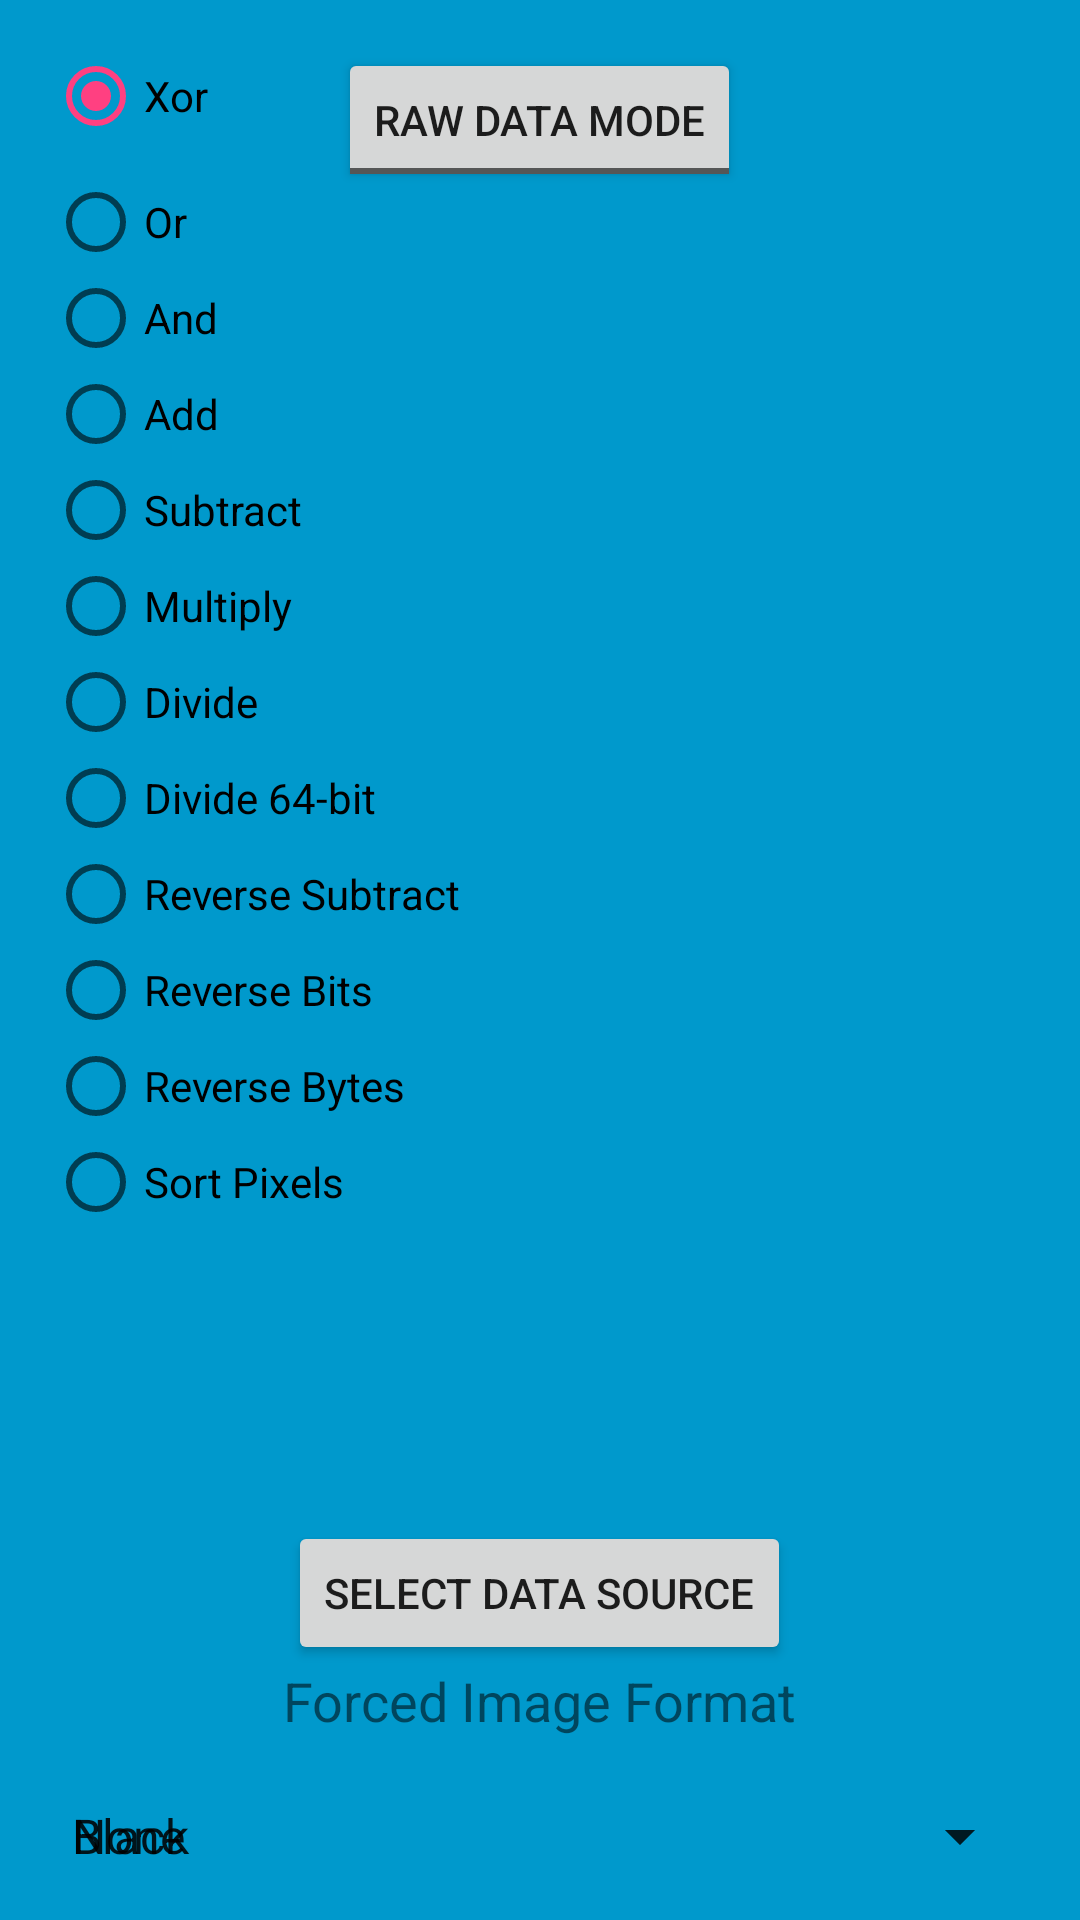

Here is an Android app screen rendered from its layout file. Give the layout XML and the strings, colors and styles it references.
<!-- AndroidManifest.xml: application theme AppTheme -->
<!-- res/layout/activity_bend_options.xml -->
<?xml version="1.0" encoding="utf-8"?>
<RelativeLayout xmlns:android="http://schemas.android.com/apk/res/android"
    xmlns:tools="http://schemas.android.com/tools"
    android:id="@+id/activity_bend_options"
    android:layout_width="match_parent"
    android:layout_height="match_parent"
    android:paddingBottom="@dimen/activity_vertical_margin"
    android:paddingLeft="@dimen/activity_horizontal_margin"
    android:paddingRight="@dimen/activity_horizontal_margin"
    android:paddingTop="@dimen/activity_vertical_margin"
    tools:context="com.example.chris.imagebender.BendOptionsActivity"
    android:background="@android:color/holo_blue_dark">

    <RelativeLayout
        android:layout_width="match_parent"
        android:layout_height="match_parent"
        android:layout_weight="1">

        <ToggleButton
            android:text="ToggleButton"
            android:layout_width="wrap_content"
            android:layout_height="wrap_content"
            android:id="@+id/toggleDatamode"
            android:layout_alignParentTop="true"
            android:layout_centerHorizontal="true"
            android:textOff="@string/strRawDataMode"
            android:textOn="@string/strPixelDataMode" />
    </RelativeLayout>

    <RadioGroup
        android:layout_width="wrap_content"
        android:layout_height="wrap_content"
        android:layout_alignParentTop="true"
        android:layout_alignParentLeft="true"
        android:layout_alignParentStart="true"
        android:id="@+id/groupAlgoChoices"
        android:checkedButton="@+id/xorChoice">

        <RadioButton
            android:text="@string/strOpXor"
            android:layout_width="wrap_content"
            android:layout_height="wrap_content"
            android:layout_alignParentTop="true"
            android:layout_alignParentRight="true"
            android:layout_alignParentEnd="true"
            android:layout_marginRight="264dp"
            android:layout_marginEnd="264dp"
            android:id="@+id/xorChoice"
            android:layout_weight="1" />

        <RadioButton
            android:text="@string/strOpOr"
            android:layout_width="wrap_content"
            android:layout_height="wrap_content"
            android:layout_below="@+id/groupAlgoChoices"
            android:layout_alignParentLeft="true"
            android:layout_alignParentStart="true"
            android:layout_marginTop="10dp"
            android:id="@+id/orChoice"
            android:layout_weight="1" />

        <RadioButton
            android:text="@string/StrOpAnd"
            android:layout_width="wrap_content"
            android:layout_height="wrap_content"
            android:id="@+id/andChoice"
            android:layout_weight="1" />

        <RadioButton
            android:text="@string/strOpAdd"
            android:layout_width="wrap_content"
            android:layout_height="wrap_content"
            android:id="@+id/addChoice"
            android:layout_weight="1" />

        <RadioButton
            android:text="@string/strOpSubtract"
            android:layout_width="wrap_content"
            android:layout_height="wrap_content"
            android:id="@+id/subChoice"
            android:layout_weight="1" />

        <RadioButton
            android:text="@string/strOpMultiply"
            android:layout_width="wrap_content"
            android:layout_height="wrap_content"
            android:id="@+id/mulChoice"
            android:layout_weight="1" />

        <RadioButton
            android:text="@string/strOpDivide"
            android:layout_width="wrap_content"
            android:layout_height="wrap_content"
            android:id="@+id/divChoice"
            android:layout_weight="1" />

        <RadioButton
            android:text="@string/strOpDivide64"
            android:layout_width="wrap_content"
            android:layout_height="wrap_content"
            android:id="@+id/div64Choice"
            android:layout_weight="1" />

        <RadioButton
            android:text="@string/strOpRevSub"
            android:layout_width="wrap_content"
            android:layout_height="wrap_content"
            android:id="@+id/revXorChoice"
            android:layout_weight="1" />

        <RadioButton
            android:text="@string/strOpRBit"
            android:layout_width="wrap_content"
            android:layout_height="wrap_content"
            android:id="@+id/rbitChoice"
            android:layout_weight="1" />

        <RadioButton
            android:text="@string/strOpRByte"
            android:layout_width="wrap_content"
            android:layout_height="wrap_content"
            android:id="@+id/rbyteChoice"
            android:layout_weight="1" />

        <RadioButton
            android:text="@string/strOpPixelSort"
            android:layout_width="wrap_content"
            android:layout_height="wrap_content"
            android:id="@+id/pixelSortChoice"
            android:layout_below="@+id/groupAlgoChoices"
            android:layout_alignParentLeft="true"
            android:layout_alignParentStart="true"
            android:layout_weight="1" />

    </RadioGroup>

    <RelativeLayout
        android:layout_width="match_parent"
        android:layout_height="match_parent"
        android:layout_alignParentLeft="true"
        android:layout_alignParentStart="true"
        android:layout_below="@+id/groupAlgoChoices"
        android:layout_alignParentEnd="true">
        <Spinner
            android:layout_width="match_parent"
            android:layout_height="wrap_content"
            android:id="@+id/spinSelectSortMode"
            android:layout_alignParentBottom="true"
            android:layout_centerHorizontal="true"
            android:spinnerMode="dialog"
            android:entries="@array/strArraySortModes" />
        <Spinner
            android:layout_width="match_parent"
            android:layout_height="wrap_content"
            android:id="@+id/spinForceFormat"
            android:layout_alignParentBottom="true"
            android:layout_centerHorizontal="true"
            android:spinnerMode="dialog"
            android:entries="@array/strArrayForceFmtOptions" />

        <Button
            android:text="@string/strBtnDataSource"
            android:layout_width="wrap_content"
            android:layout_height="wrap_content"
            android:id="@+id/btnDataSourceSelection"
            android:layout_marginBottom="45dp"
            android:layout_above="@+id/spinForceFormat"
            android:layout_centerHorizontal="true" />

        <TextView
            android:text="@string/strForcedImageFmt"
            android:layout_width="wrap_content"
            android:layout_height="wrap_content"
            android:layout_alignParentBottom="true"
            android:layout_centerHorizontal="true"
            android:layout_marginBottom="45dp"
            android:id="@+id/txtForcedImageFmt"
            android:textSize="18sp" />
    </RelativeLayout>

</RelativeLayout>
<!-- resources referenced by this layout -->
<resources>
  <string-array name="strArrayForceFmtOptions">
          <item>None</item>
          <item>JPEG (recommended)</item>
          <item>PNG</item>
      </string-array>
  <string-array name="strArraySortModes">
          <item>Black</item>
          <item>Bright</item>
          <item>White</item>
      </string-array>
  <dimen name="activity_horizontal_margin">16dp</dimen>
  <dimen name="activity_vertical_margin">16dp</dimen>
  <string name="StrOpAnd">And</string>
  <string name="strBtnDataSource">Select Data Source</string>
  <string name="strForcedImageFmt">Forced Image Format</string>
  <string name="strOpAdd">Add</string>
  <string name="strOpDivide">Divide</string>
  <string name="strOpDivide64">Divide 64-bit</string>
  <string name="strOpMultiply">Multiply</string>
  <string name="strOpOr">Or</string>
  <string name="strOpPixelSort">Sort Pixels</string>
  <string name="strOpRBit">Reverse Bits</string>
  <string name="strOpRByte">Reverse Bytes</string>
  <string name="strOpRevSub">Reverse Subtract</string>
  <string name="strOpSubtract">Subtract</string>
  <string name="strOpXor">Xor</string>
  <string name="strPixelDataMode">Pixel Data Mode</string>
  <string name="strRawDataMode">Raw Data Mode</string>
  <style name="AppTheme" parent="Theme.AppCompat.Light.DarkActionBar">
          
          <item name="colorPrimary">@color/colorPrimary</item>
          <item name="colorPrimaryDark">@color/colorPrimaryDark</item>
          <item name="colorAccent">@color/colorAccent</item>
          <item name="windowActionBar">false</item>
          <item name="windowNoTitle">true</item>
      </style>
  <color name="colorPrimary">#3F51B5</color>
  <color name="colorPrimaryDark">#303F9F</color>
  <color name="colorAccent">#FF4081</color>
</resources>
